Run: headless pygame with SDL's dummy video driver; simulated clock (each Clock.tick advances the game by its frame time, no real sleeping); random seed 0; keys injected as events and as key.get_pressed() state; no mouse input.
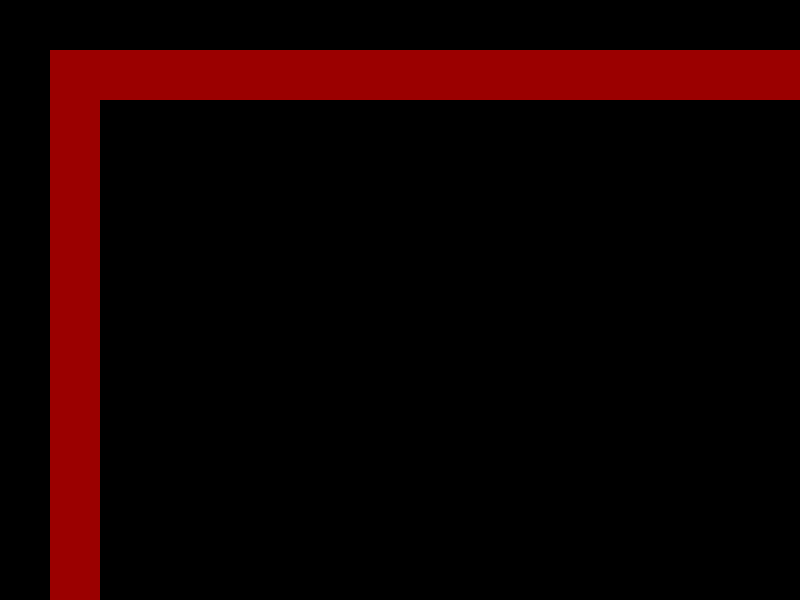
Frame 1 of 4 · flips 1–60 · no input
Frame 2 of 4 · flips 61–180 · tapped SPACE, RETURN · held RIGHT (→), D · screen unchanged from frame 1, image omitted
Frame 3 of 4 · flips 181–300 · held DOWN (↓), S · screen unchanged from frame 2, image omitted
Frame 4 of 4 · flips 301–420 · held LEFT (←), A, UP (↑), W · screen unchanged from frame 3, image omitted

The pygame program that drew these frames:

# import pygame
#
# # Initialize Pygame
# pygame.init()
#
# # Set up the display
# win = pygame.display.set_mode((800, 600))
# pygame.display.set_caption("Background Gradient")
#
# # Define the colors for the gradient
# color1 = (255, 0, 0)  # Red
# color2 = (0, 0, 255)  # Blue
#
# # Draw the background gradient using geometric primitives and color blending
# for y in range(600):
#     # Interpolate the color based on the vertical position
#     color = (int(color1[0] * (1 - y / 600) + color2[0] * (y / 600)),
#              int(color1[1] * (1 - y / 600) + color2[1] * (y / 600)),
#              int(color1[2] * (1 - y / 600) + color2[2] * (y / 600)))
#     # Draw a horizontal line at the current vertical position with the interpolated color
#     pygame.draw.line(win, color, (0, y), (800, y))
#
# # Update the display
# pygame.display.flip()
#
# # Main loop
# running = True
# while running:
#     for event in pygame.event.get():
#         if event.type == pygame.QUIT:
#             running = False
#
# # Quit Pygame
# pygame.quit()

#
# import pygame
#
# # Initialize Pygame
# pygame.init()
#
# # Set up the display
# win = pygame.display.set_mode((800, 600))
# pygame.display.set_caption("Background Gradient")
#
# # Create a surface for the background gradient
# background = pygame.Surface((800, 600))
#
# # Define the colors for the gradient
# black = (0, 0, 0)
# transparent = (0, 0, 0, 0)
#
# # Fill the surface with a black color
# background.fill(black)
#
# # Create a transparent rectangle in the center
# center_rect = pygame.Rect(50, 50, 700, 500)
# pygame.draw.rect(background, transparent, center_rect)
#
# # Draw the background surface onto the display
# win.blit(background, (0, 0))
#
# # Update the display
# pygame.display.flip()
#
# # Main loop
# running = True
# while running:
#     for event in pygame.event.get():
#         if event.type == pygame.QUIT:
#             running = False
#
# # Quit Pygame
# pygame.quit()
import pygame


def draw_gradient(win, x, y, width, height, fade_range, color):
    # Create a surface for the background gradient
    background = pygame.Surface((width, height))

    # Define the colors for the gradient
    transparent = (0, 0, 0, 0)

    # Fill the surface with a black color
    background.fill(color)

    # Create a transparent rectangle in the center
    center_rect = pygame.Rect(fade_range, fade_range, width - fade_range * 2, height - fade_range * 2)
    pygame.draw.rect(background, transparent, center_rect)

    # Draw the background surface onto the display
    win.blit(background, (x, y))


if __name__ == "__main__":
    # Initialize Pygame
    pygame.init()

    # Set up the display
    win = pygame.display.set_mode((800, 600))
    pygame.display.set_caption("Background Gradient")

    # Main loop
    running = True
    while running:

        draw_gradient(win, 50, 50, 800, 600, 50, (155, 0, 0))

        # Update the display
        pygame.display.flip()
        for event in pygame.event.get():
            if event.type == pygame.QUIT:
                running = False

    # Quit Pygame
    pygame.quit()
